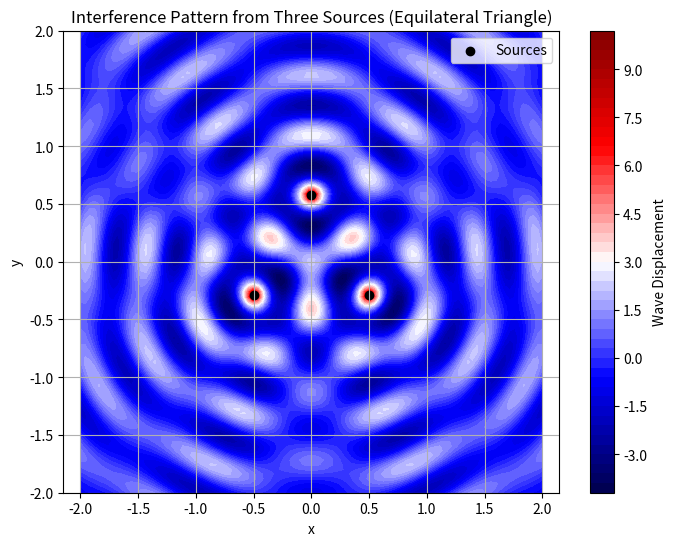

Source code (Python):
import numpy as np
import matplotlib.pyplot as plt

# Parameters
A = 1.0  # Amplitude
wavelength = 0.5  # Wavelength
k = 2 * np.pi / wavelength  # Wave number
f = 1.0  # Frequency
omega = 2 * np.pi * f  # Angular frequency
t = 0.0  # Time (snapshot at t=0)
d = 1.0  # Side length of the equilateral triangle

h = d / np.sqrt(3)  # Height of the triangle for positioning
sources = [
    (0, h),              # Top vertex
    (-d/2, -h/2),        # Bottom-left vertex
    (d/2, -h/2)          # Bottom-right vertex
]


x = np.linspace(-2, 2, 100)
y = np.linspace(-2, 2, 100) 
X, Y = np.meshgrid(x, y) 

eta_total = np.zeros_like(X)
for (x0, y0) in sources:
    r = np.sqrt((X - x0)**2 + (Y - y0)**2)
    r = np.maximum(r, 1e-10)
    eta = (A / np.sqrt(r)) * np.cos(k * r - omega * t)
   
    eta_total += eta

plt.figure(figsize=(8, 6))
plt.contourf(X, Y, eta_total, cmap='seismic', levels=50)
plt.colorbar(label='Wave Displacement')
plt.scatter([s[0] for s in sources], [s[1] for s in sources], 
            color='black', marker='o', label='Sources')
plt.title('Interference Pattern from Three Sources (Equilateral Triangle)')
plt.xlabel('x')
plt.ylabel('y')
plt.legend()
plt.grid(True)
plt.axis('equal')
plt.show()